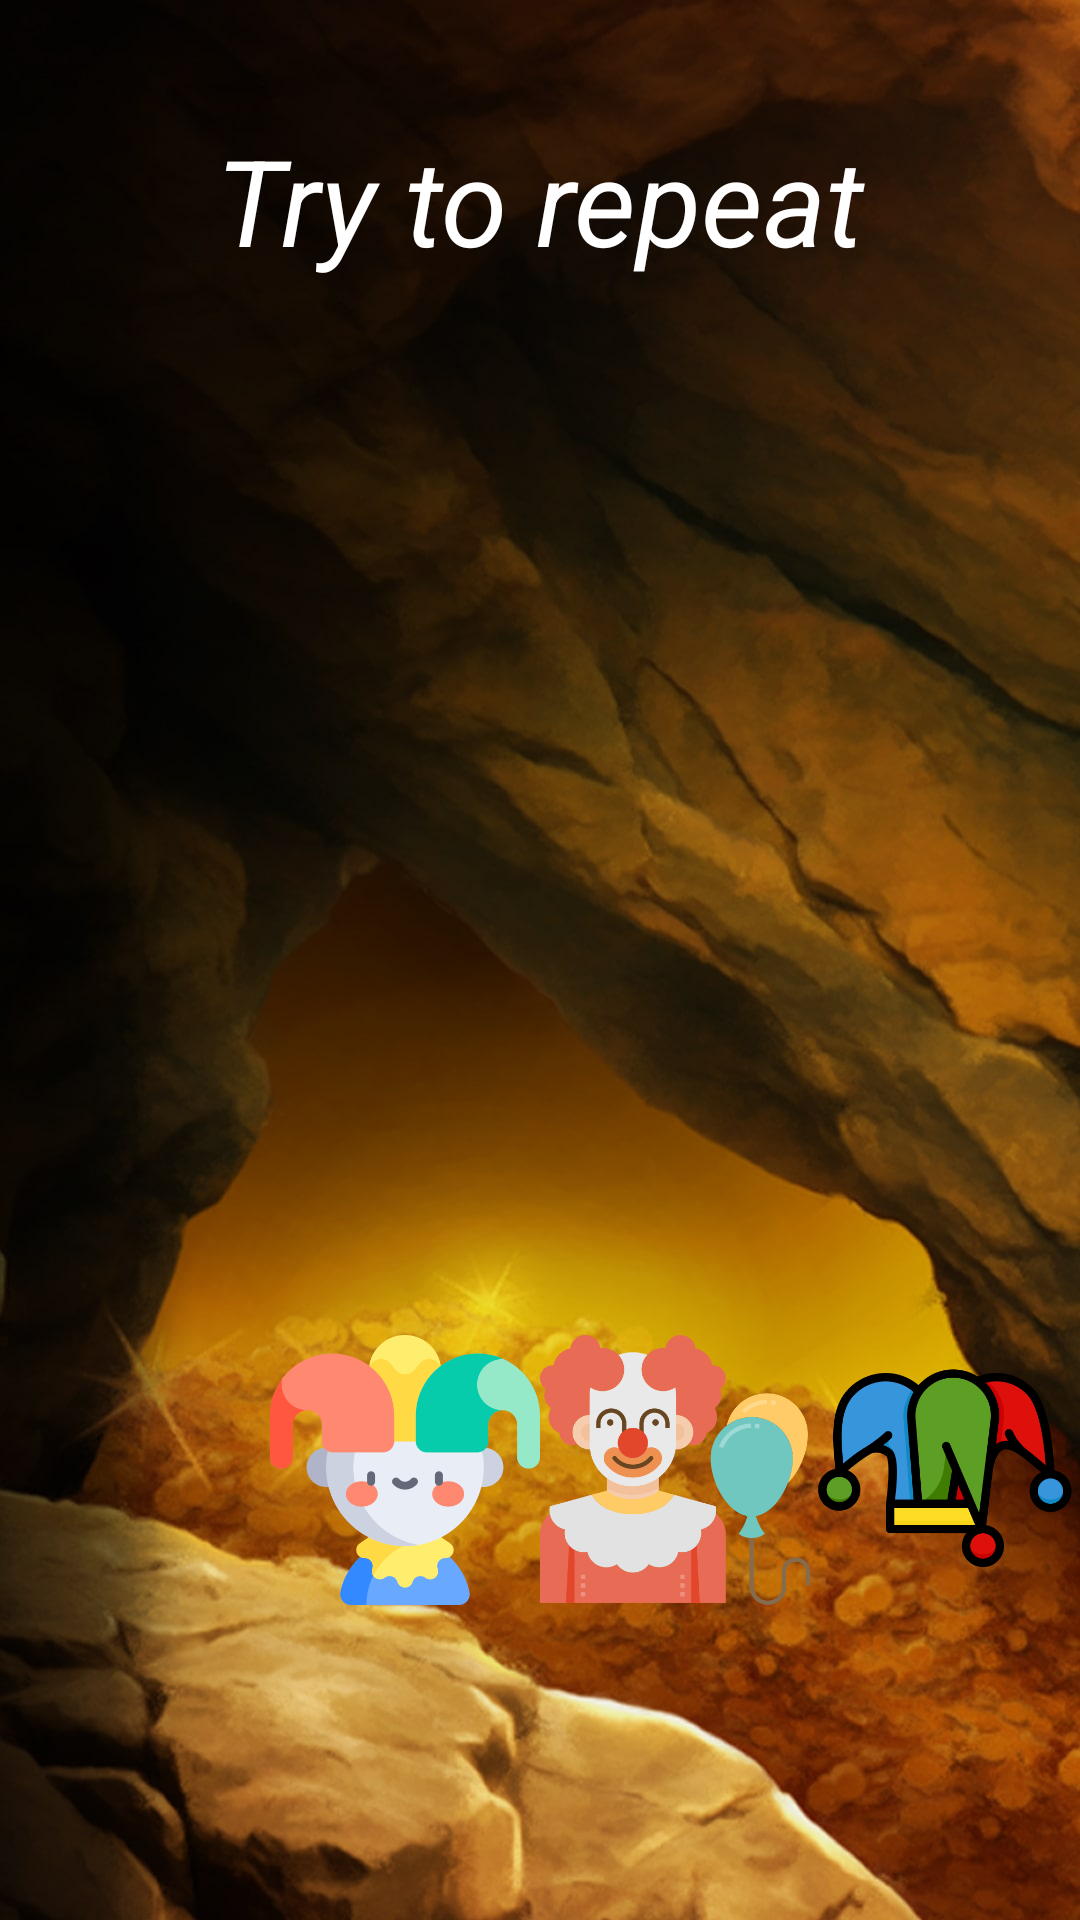

Android layout source for this screen:
<!-- AndroidManifest.xml: application theme Theme.JokerGirl -->
<!-- res/layout/game_joker_girl.xml -->
<?xml version="1.0" encoding="utf-8"?>
<androidx.constraintlayout.widget.ConstraintLayout xmlns:android="http://schemas.android.com/apk/res/android"
    xmlns:app="http://schemas.android.com/apk/res-auto"
    xmlns:tools="http://schemas.android.com/tools"
    android:layout_width="match_parent"
    android:layout_height="match_parent"
    android:background="@drawable/bg_game"
    tools:context=".views.JokerGirlGame">

    <TextView
        android:id="@+id/tvLabel"
        android:layout_width="wrap_content"
        android:layout_height="wrap_content"
        android:layout_marginTop="40dp"
        android:text="@string/try_to_repeat"
        android:textColor="@color/white"
        android:textSize="40sp"
        android:textStyle="italic"
        app:layout_constraintEnd_toEndOf="parent"
        app:layout_constraintStart_toStartOf="parent"
        app:layout_constraintTop_toTopOf="parent" />

    <ImageView
        android:id="@+id/iv0"
        android:layout_width="90dp"
        android:layout_height="100dp"
        android:layout_marginTop="40dp"
        app:layout_constraintEnd_toStartOf="@id/iv1"
        app:layout_constraintStart_toStartOf="parent"
        app:layout_constraintTop_toBottomOf="@id/tvLabel" />

    <ImageView
        android:id="@+id/back0"
        android:layout_width="90dp"
        android:layout_height="100dp"
        android:layout_marginTop="40dp"
        android:src="@drawable/joker_card"
        app:layout_constraintEnd_toStartOf="@id/back1"
        app:layout_constraintStart_toStartOf="parent"
        app:layout_constraintTop_toBottomOf="@id/tvLabel" />

    <ImageView
        android:id="@+id/iv1"
        android:layout_width="90dp"
        android:layout_height="100dp"
        android:layout_marginTop="40dp"
        app:layout_constraintEnd_toStartOf="@id/iv2"
        app:layout_constraintStart_toEndOf="@id/iv0"
        app:layout_constraintTop_toBottomOf="@id/tvLabel" />

    <ImageView
        android:id="@+id/back1"
        android:layout_width="90dp"
        android:layout_height="100dp"
        android:layout_marginTop="40dp"
        android:src="@drawable/joker_card"
        app:layout_constraintEnd_toStartOf="@id/back2"
        app:layout_constraintStart_toEndOf="@id/back0"
        app:layout_constraintTop_toBottomOf="@id/tvLabel" />

    <ImageView
        android:id="@+id/iv2"
        android:layout_width="90dp"
        android:layout_height="100dp"
        android:layout_marginTop="40dp"
        app:layout_constraintEnd_toStartOf="@id/iv3"
        app:layout_constraintStart_toEndOf="@id/iv1"
        app:layout_constraintTop_toBottomOf="@id/tvLabel" />

    <ImageView
        android:id="@+id/back2"
        android:layout_width="90dp"
        android:layout_height="100dp"
        android:layout_marginTop="40dp"
        android:src="@drawable/joker_card"
        app:layout_constraintEnd_toStartOf="@id/back3"
        app:layout_constraintStart_toEndOf="@id/back1"
        app:layout_constraintTop_toBottomOf="@id/tvLabel" />

    <ImageView
        android:id="@+id/iv3"
        android:layout_width="90dp"
        android:layout_height="100dp"
        android:layout_marginTop="40dp"
        app:layout_constraintEnd_toEndOf="parent"
        app:layout_constraintStart_toEndOf="@id/iv2"
        app:layout_constraintTop_toBottomOf="@id/tvLabel" />

    <ImageView
        android:id="@+id/back3"
        android:layout_width="90dp"
        android:layout_height="100dp"
        android:layout_marginTop="40dp"
        android:src="@drawable/joker_card"
        app:layout_constraintEnd_toEndOf="parent"
        app:layout_constraintStart_toEndOf="@id/back2"
        app:layout_constraintTop_toBottomOf="@id/tvLabel" />

    <ImageView
        android:id="@+id/ivGuess0"
        android:layout_width="90dp"
        android:layout_height="100dp"
        android:layout_marginTop="20dp"
        android:visibility="invisible"
        app:layout_constraintEnd_toStartOf="@id/ivGuess1"
        app:layout_constraintStart_toStartOf="parent"
        app:layout_constraintTop_toBottomOf="@id/iv0" />

    <ImageView
        android:id="@+id/ivGuess1"
        android:layout_width="90dp"
        android:layout_height="100dp"
        android:layout_marginTop="20dp"
        android:visibility="invisible"
        app:layout_constraintEnd_toStartOf="@id/ivGuess2"
        app:layout_constraintStart_toEndOf="@id/ivGuess0"
        app:layout_constraintTop_toBottomOf="@id/iv0" />

    <ImageView
        android:id="@+id/ivGuess2"
        android:layout_width="90dp"
        android:layout_height="100dp"
        android:layout_marginTop="20dp"
        android:visibility="invisible"
        app:layout_constraintEnd_toStartOf="@id/ivGuess3"
        app:layout_constraintStart_toEndOf="@id/ivGuess1"
        app:layout_constraintTop_toBottomOf="@id/iv0" />

    <ImageView
        android:id="@+id/ivGuess3"
        android:layout_width="90dp"
        android:layout_height="100dp"
        android:layout_marginTop="20dp"
        android:visibility="invisible"
        app:layout_constraintEnd_toEndOf="parent"
        app:layout_constraintStart_toEndOf="@id/ivGuess2"
        app:layout_constraintTop_toBottomOf="@id/iv0" />


    <ImageView
        android:id="@+id/ivJoker0"
        android:layout_width="90dp"
        android:layout_height="100dp"
        android:layout_marginBottom="100dp"
        android:clickable="false"
        android:src="@drawable/joker0"
        app:layout_constraintBottom_toBottomOf="parent"
        app:layout_constraintEnd_toStartOf="@id/ivJoker1"
        app:layout_constraintStart_toStartOf="parent" />

    <ImageView
        android:id="@+id/ivJoker1"
        android:layout_width="90dp"
        android:layout_height="100dp"
        android:layout_marginBottom="100dp"
        android:clickable="false"
        android:src="@drawable/joker1"
        app:layout_constraintBottom_toBottomOf="parent"
        app:layout_constraintEnd_toStartOf="@id/ivJoker2"
        app:layout_constraintStart_toEndOf="@id/ivJoker0" />

    <ImageView
        android:id="@+id/ivJoker2"
        android:layout_width="90dp"
        android:layout_height="100dp"
        android:layout_marginBottom="100dp"
        android:clickable="false"
        android:src="@drawable/joker2"
        app:layout_constraintBottom_toBottomOf="parent"
        app:layout_constraintEnd_toStartOf="@id/ivJoker3"
        app:layout_constraintStart_toEndOf="@id/ivJoker1" />

    <ImageView
        android:id="@+id/ivJoker3"
        android:layout_width="90dp"
        android:layout_height="100dp"
        android:layout_marginBottom="100dp"
        android:clickable="false"
        android:src="@drawable/joker3"
        app:layout_constraintBottom_toBottomOf="parent"
        app:layout_constraintEnd_toEndOf="parent"
        app:layout_constraintStart_toEndOf="@id/ivJoker2" />

    <Button
        android:id="@+id/btnTryAgain"
        android:layout_width="wrap_content"
        android:layout_height="wrap_content"
        android:layout_marginBottom="20dp"
        android:text="@string/try_again"
        android:visibility="invisible"
        app:layout_constraintBottom_toBottomOf="parent"
        app:layout_constraintEnd_toEndOf="parent"
        app:layout_constraintStart_toStartOf="parent" />

</androidx.constraintlayout.widget.ConstraintLayout>
<!-- resources referenced by this layout -->
<resources>
  <!-- drawable bg_game: jpg bitmap (drawable, 144510 bytes) -->
  <!-- drawable joker1: png bitmap (drawable, 29162 bytes) -->
  <!-- drawable joker2: png bitmap (drawable, 41435 bytes) -->
  <!-- drawable joker3: png bitmap (drawable, 28051 bytes) -->
  <string name="try_again">Try again</string>
  <string name="try_to_repeat">Try to repeat</string>
  <style name="Theme.JokerGirl" parent="Theme.MaterialComponents.DayNight.NoActionBar">
          
          <item name="colorPrimary">@color/purple_500</item>
          <item name="colorPrimaryVariant">@android:color/holo_red_light</item>
          <item name="colorOnPrimary">@color/white</item>
          
          <item name="colorSecondary">@color/teal_200</item>
          <item name="colorSecondaryVariant">@color/teal_700</item>
          <item name="colorOnSecondary">@color/black</item>
          
          <item name="android:statusBarColor" tools:targetApi="l">?attr/colorPrimaryVariant</item>
          
      </style>
  <!-- not gathered from this repository: default colours our renderer supplied (Android Studio template values) -->
  <color name="purple_500">#FF6200EE</color>
  <color name="teal_200">#FF03DAC5</color>
  <color name="teal_700">#FF018786</color>
  <color name="black">#FF000000</color>
  <color name="white">#FFFFFFFF</color>
</resources>
